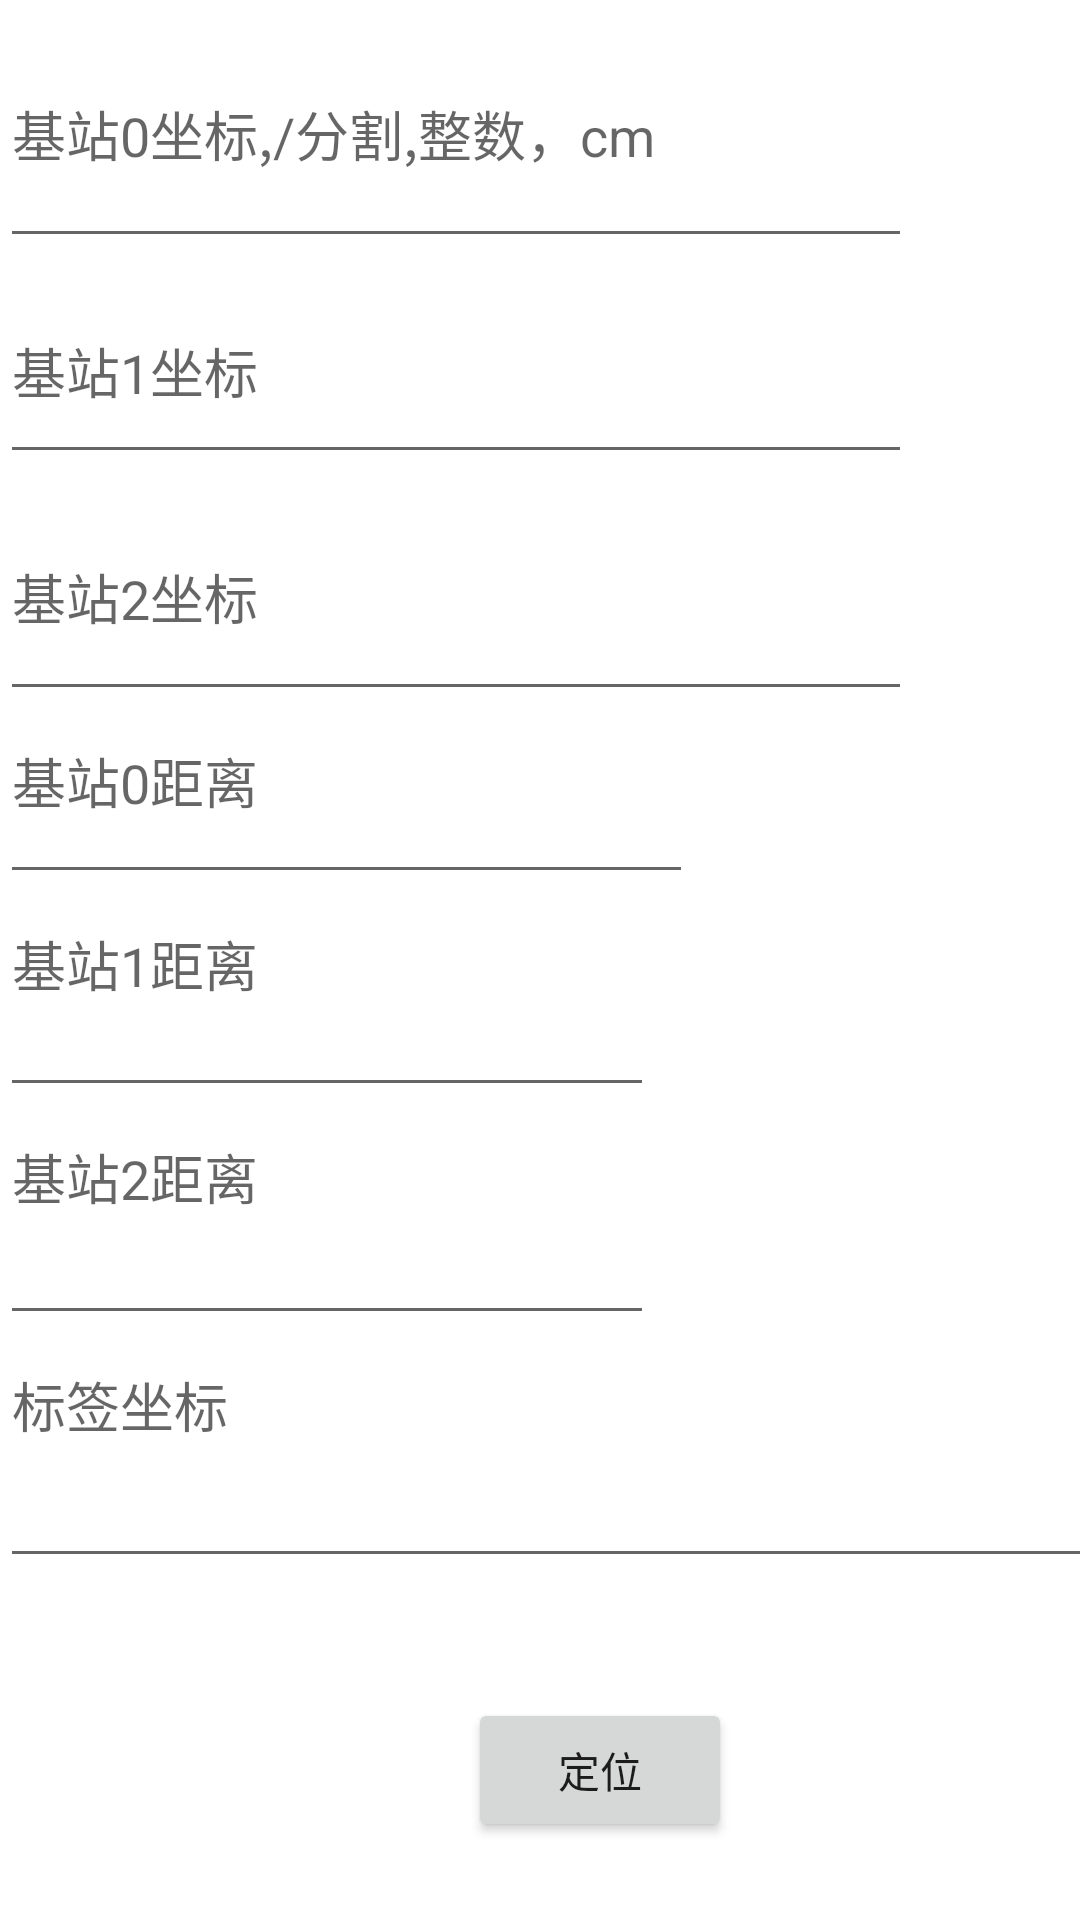

The Android layout XML behind this screen, and the referenced resources:
<!-- AndroidManifest.xml: application theme Theme.ITag -->
<!-- res/layout/fragment_location.xml -->
<?xml version="1.0" encoding="utf-8"?>
<androidx.constraintlayout.widget.ConstraintLayout xmlns:android="http://schemas.android.com/apk/res/android"
    xmlns:app="http://schemas.android.com/apk/res-auto"
    xmlns:tools="http://schemas.android.com/tools"
    android:layout_width="match_parent"
    android:layout_height="match_parent"
    tools:context=".ui.location.LocationFragment">

    <EditText
        android:id="@+id/editText1"
        android:layout_width="304dp"
        android:layout_height="86dp"
        android:ems="10"
        android:hint="基站0坐标,/分割,整数，cm"
        android:inputType="textPersonName"
        app:layout_constraintStart_toStartOf="parent"
        app:layout_constraintTop_toTopOf="parent" />

    <EditText
        android:id="@+id/editText2"
        android:layout_width="304dp"
        android:layout_height="72dp"
        android:ems="10"
        android:hint="基站1坐标"
        android:inputType="textPersonName"
        app:layout_constraintStart_toStartOf="parent"
        app:layout_constraintTop_toBottomOf="@+id/editText1" />

    <EditText
        android:id="@+id/editText3"
        android:layout_width="304dp"
        android:layout_height="79dp"
        android:ems="10"
        android:hint="基站2坐标"
        android:inputType="textPersonName"
        app:layout_constraintStart_toStartOf="parent"
        app:layout_constraintTop_toBottomOf="@+id/editText2" />

    <EditText
        android:id="@+id/editText4"
        android:layout_width="231dp"
        android:layout_height="61dp"
        android:ems="10"
        android:focusableInTouchMode="false"
        android:gravity="left|top"
        android:hint="基站0距离"
        android:inputType="textPersonName"
        app:layout_constraintStart_toStartOf="parent"
        app:layout_constraintTop_toBottomOf="@+id/editText3" />

    <EditText
        android:id="@+id/editText5"
        android:layout_width="218dp"
        android:layout_height="71dp"
        android:ems="10"
        android:hint="基站1距离"
        android:inputType="textPersonName"
        android:focusableInTouchMode="false"
        android:gravity="left|top"
        app:layout_constraintStart_toStartOf="parent"
        app:layout_constraintTop_toBottomOf="@+id/editText4" />

    <EditText
        android:id="@+id/editText6"
        android:layout_width="218dp"
        android:layout_height="76dp"
        android:ems="10"
        android:hint="基站2距离"
        android:focusableInTouchMode="false"
        android:gravity="left|top"
        android:inputType="textPersonName"
        app:layout_constraintStart_toStartOf="parent"
        app:layout_constraintTop_toBottomOf="@+id/editText5" />

    <EditText
        android:id="@+id/editText7"
        android:layout_width="390dp"
        android:layout_height="81dp"
        android:ems="10"
        android:hint="标签坐标"
        android:inputType="textPersonName"
        android:focusableInTouchMode="false"
        android:gravity="left|top"
        app:layout_constraintStart_toStartOf="parent"
        app:layout_constraintTop_toBottomOf="@+id/editText6" />

    <Button
        android:id="@+id/button_location"
        android:layout_width="wrap_content"
        android:layout_height="wrap_content"
        android:layout_marginStart="156dp"
        android:layout_marginTop="40dp"
        android:text="定位"
        app:layout_constraintStart_toStartOf="parent"
        app:layout_constraintTop_toBottomOf="@+id/editText7" />
</androidx.constraintlayout.widget.ConstraintLayout>
<!-- resources referenced by this layout -->
<resources>
  <style name="Theme.ITag" parent="Theme.MaterialComponents.DayNight.DarkActionBar">
          
          <item name="colorPrimary">@color/RosyBrown1</item>
          <item name="colorPrimaryVariant">@color/RosyBrown1</item>
          <item name="colorOnPrimary">@color/white</item>
          
          <item name="colorSecondary">@color/teal_200</item>
          <item name="colorSecondaryVariant">@color/teal_700</item>
          <item name="colorOnSecondary">@color/black</item>
          
          <item name="android:statusBarColor" tools:targetApi="l">?attr/colorPrimaryVariant</item>
          
      </style>
  <color name="RosyBrown1">#8B008B</color>
  <color name="white">#FFFFFFFF</color>
  <color name="teal_200">#FF03DAC5</color>
  <color name="teal_700">#FF018786</color>
  <color name="black">#FF000000</color>
</resources>
